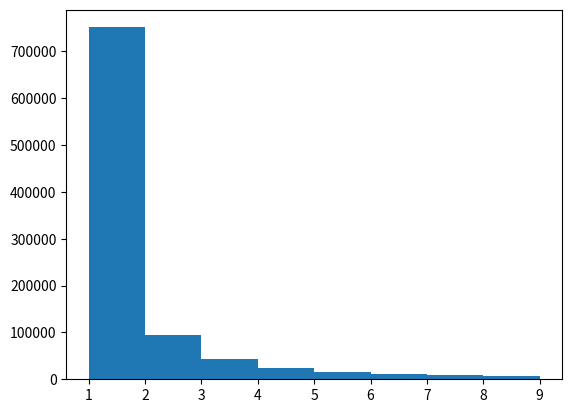

Write Python code to recreate this figure.
import numpy as np
from abc import ABCMeta
from abc import abstractmethod


class NetworkDelay(metaclass=ABCMeta):
    def __init__(self, *args, **kwargs):
        pass

    @abstractmethod
    def __call__(self):
        pass


class TruncatedExponentialDelay(NetworkDelay):
    def __init__(self, mean=10):
        super().__init__()
        assert mean > 1
        self.scale = mean - 1

    def __call__(self):
        return np.random.exponential(self.scale) + 1


class TruncatedLogNormalDelay(NetworkDelay):
    def __init__(self, mean=10, sigma=None, skewness=None):
        super().__init__()
        if skewness is not None and sigma is not None:
            raise AttributeError("sigma and skewness cannot given at the same time")
        if skewness is None and sigma is None:
            raise AttributeError("one of the value sigma and skewness must be given")
        if sigma is not None:
            self.sigma = np.sqrt(np.log(np.square(sigma)/np.square(mean) + 1))
        else:
            self.sigma = TruncatedLogNormalDelay.skew_to_sigma(skewness)
        self.mu = np.log(mean) - np.square(self.sigma)/2

    def __call__(self):
        return np.random.lognormal(self.mu, self.sigma) + 1

    @staticmethod
    def skew_to_sigma(skewness):
        def auxiliary_function(x):
            return np.sqrt(x ** 2 + np.sqrt(x ** 4 + 4 * x ** 2 ) + 2)
        const = np.power(2, 1/3)
        exp_sigma_square = auxiliary_function(skewness)/const + const/auxiliary_function(skewness) - 1
        return np.sqrt(np.log(exp_sigma_square))


class ConstDelay(NetworkDelay):
    def __init__(self, mean):
        super().__init__()
        self.val = mean

    def __call__(self):
        return self.val


if __name__ == "__main__":
    from matplotlib import pyplot as plt
    lists = []
    delay = TruncatedLogNormalDelay(mean=2, sigma=16)

    while len(lists) < 1000000:
        lists.append(delay())
    print(np.mean(lists))
    print(np.std(lists))
    plt.hist(lists, bins=np.arange(1, 10))
    plt.show()